Image classification data set "Data" (boss2256/CNN-Fruit-Classifier on GitHub). Class labels (4): banana, orange, pineapple, pomelo.

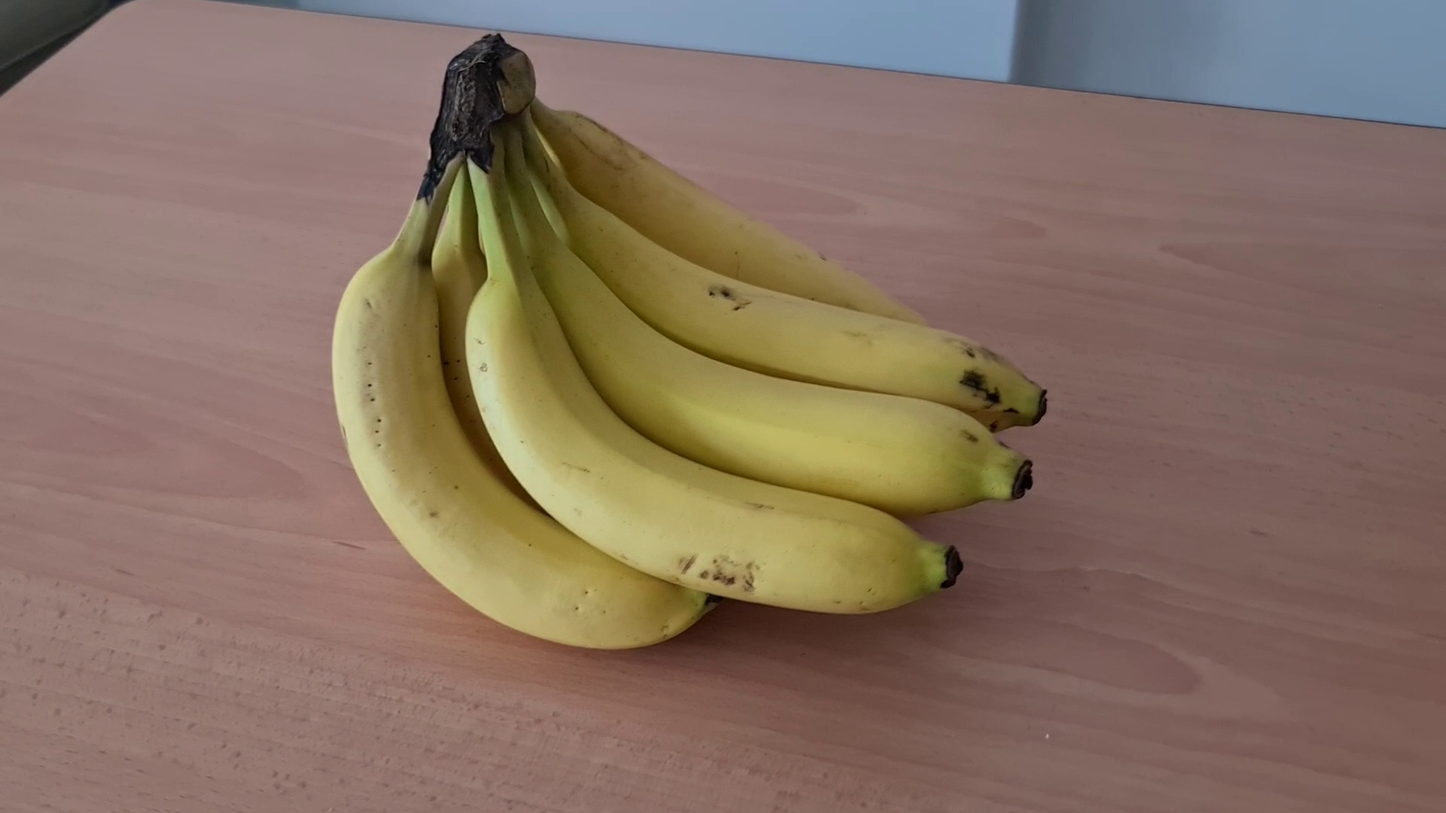
Label: banana

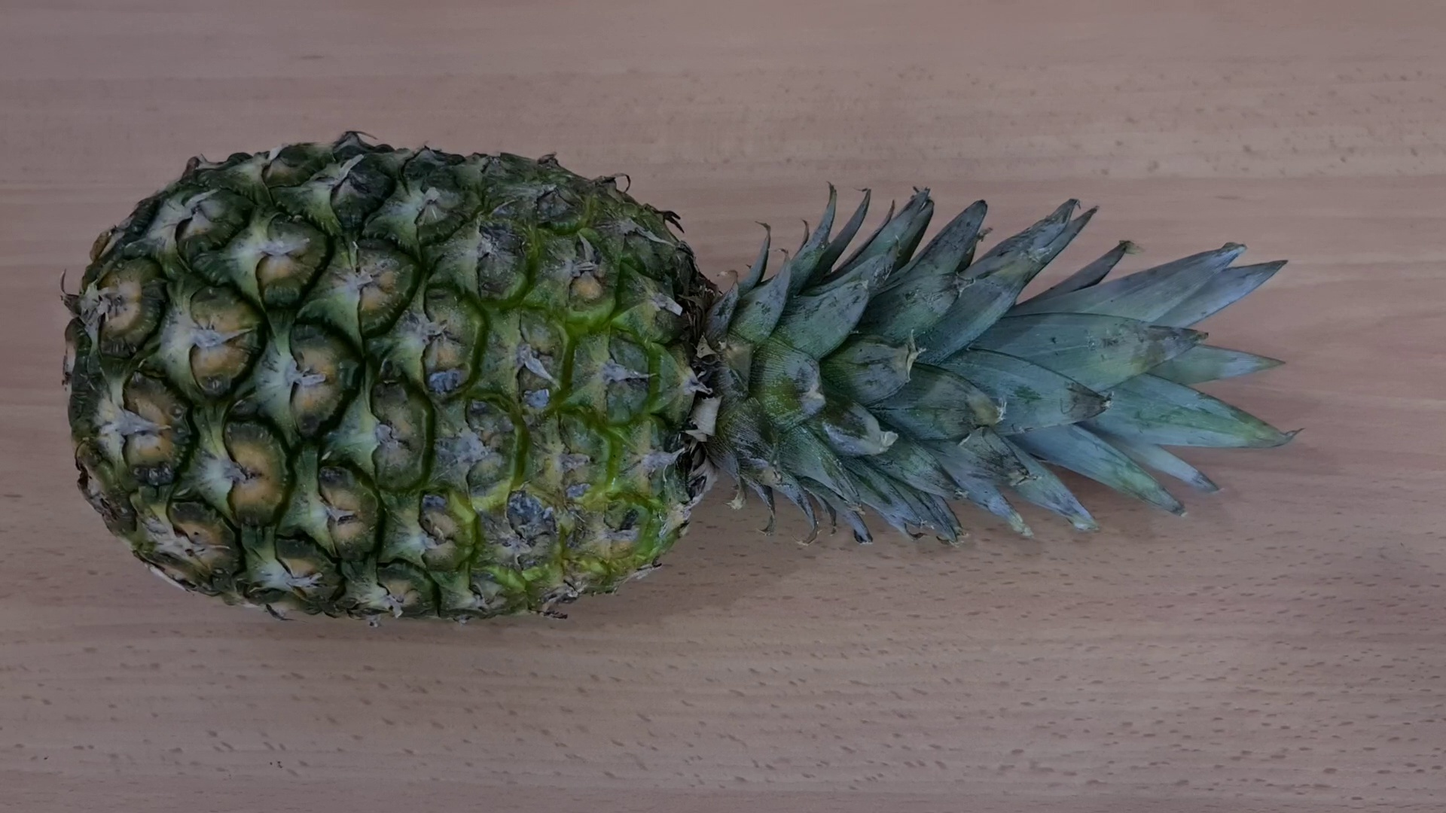
Label: pineapple

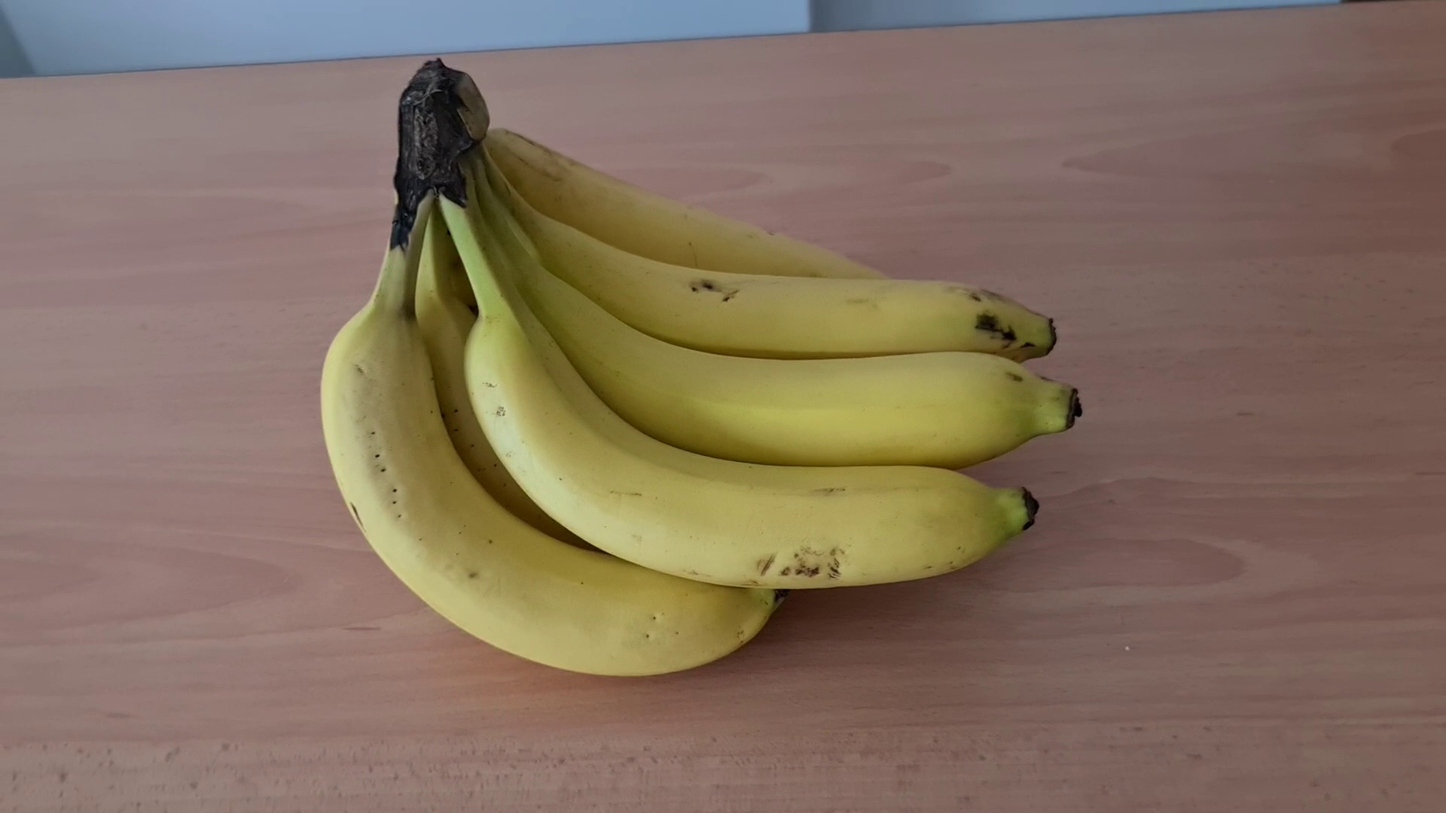
Label: banana

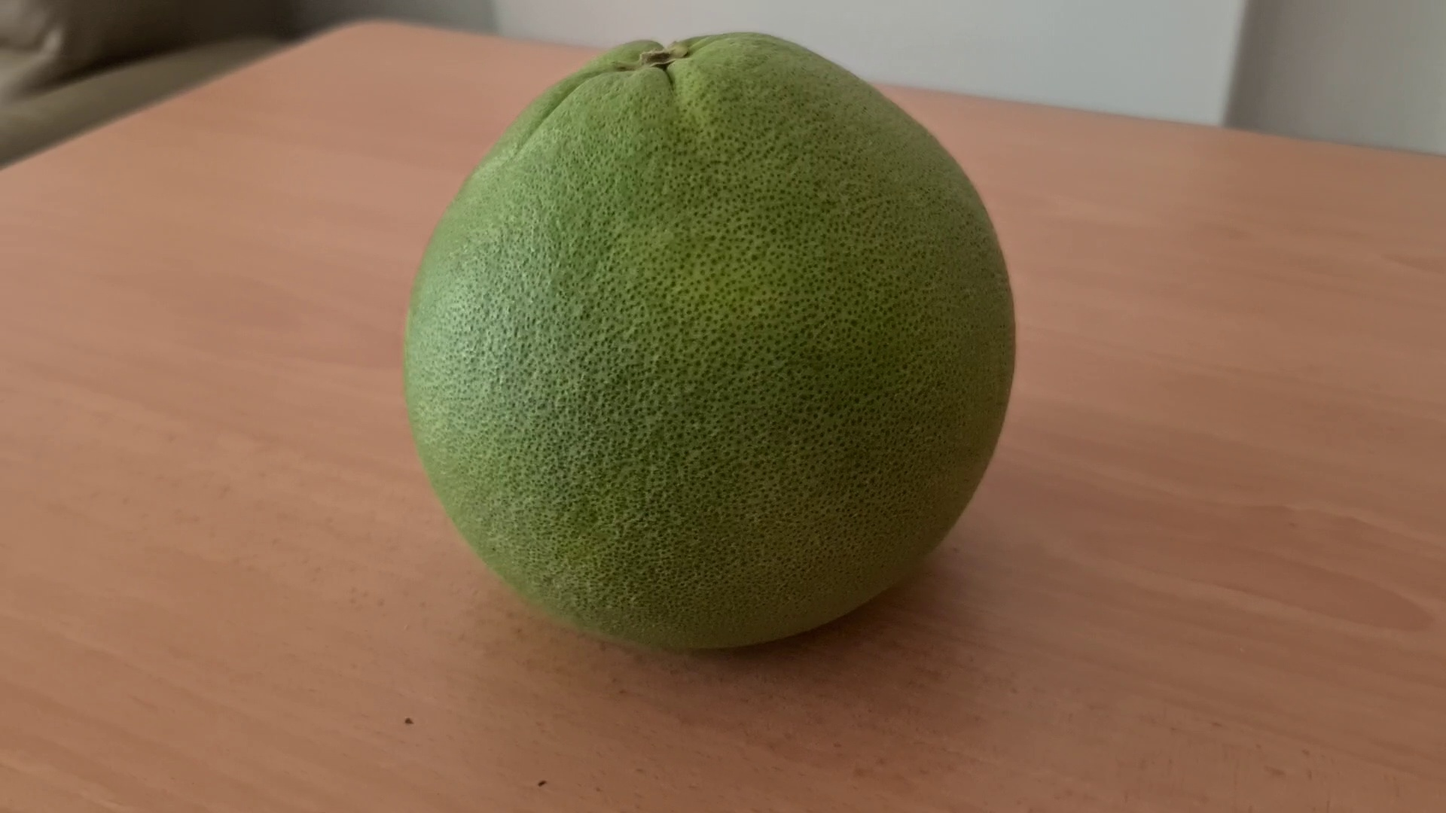
Label: pomelo

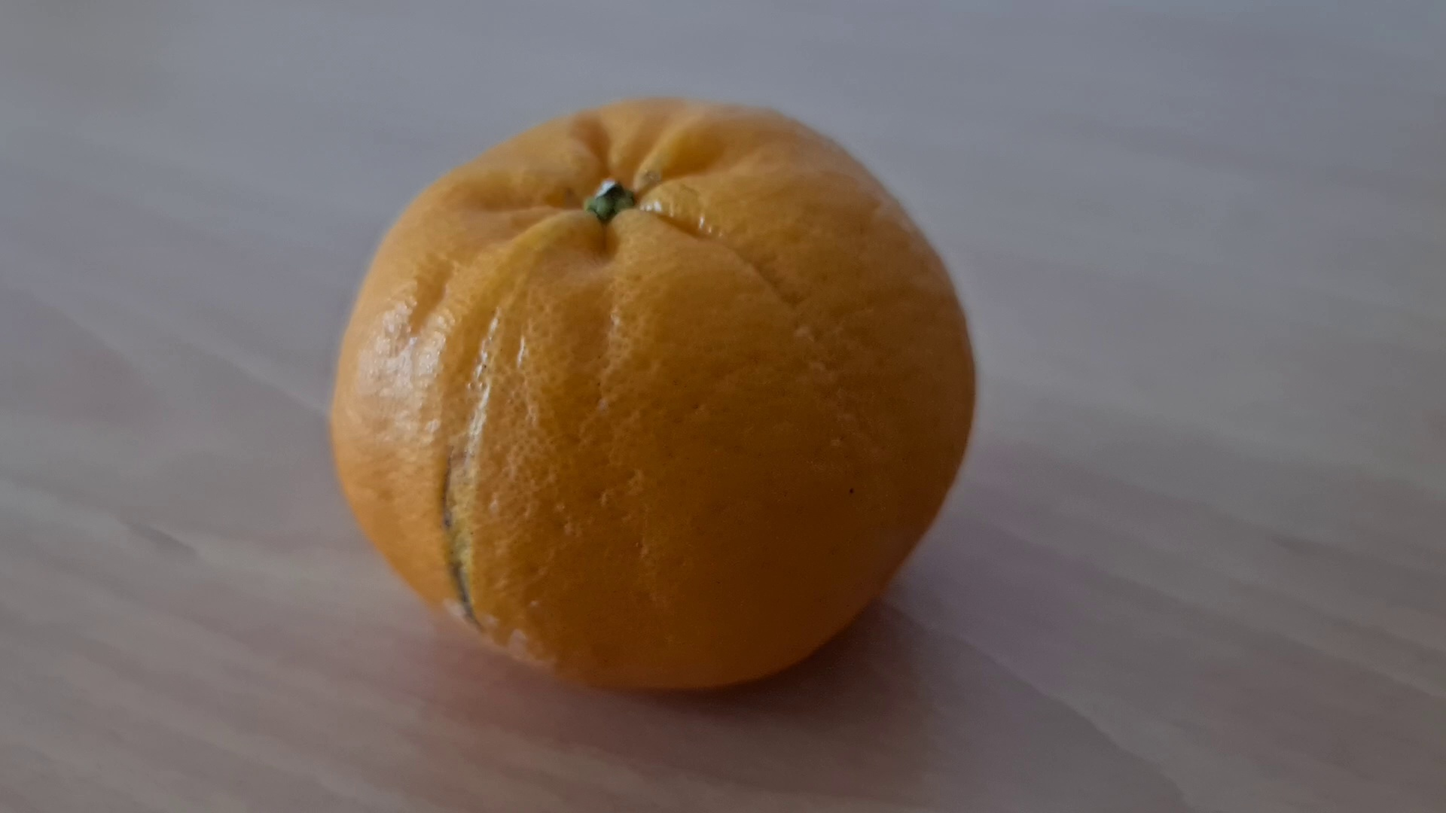
Label: orange

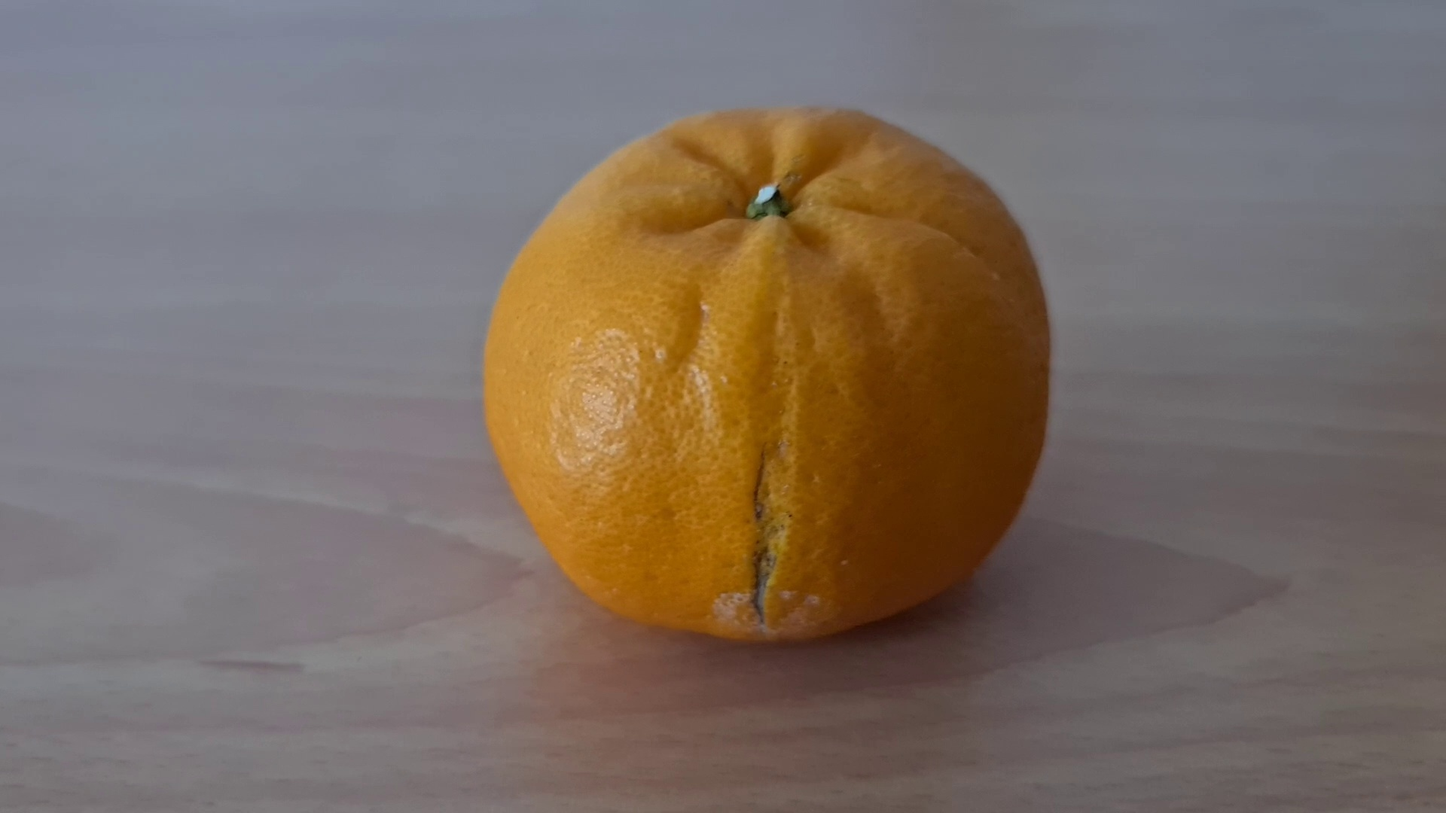
Label: orange
